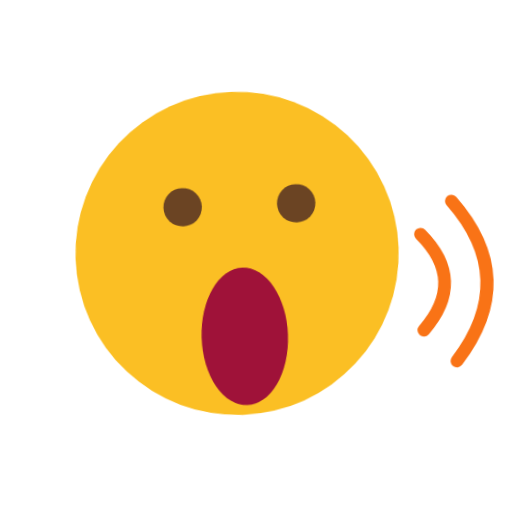
t = 0.00 s
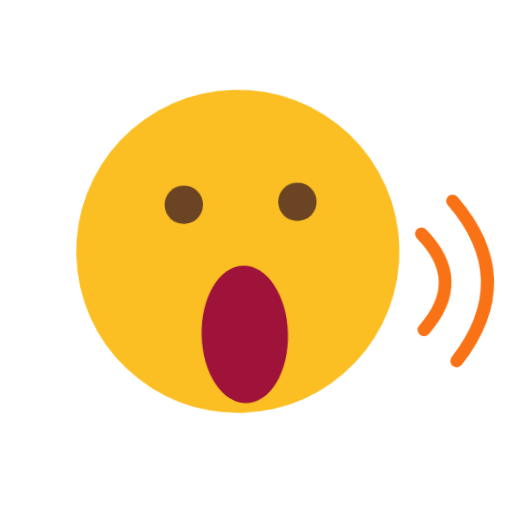
t = 0.40 s
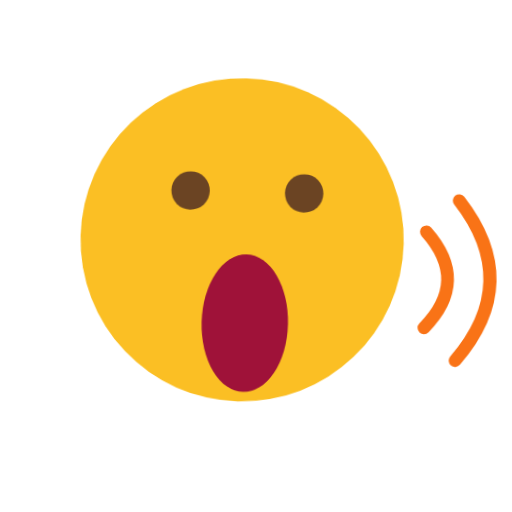
t = 1.20 s
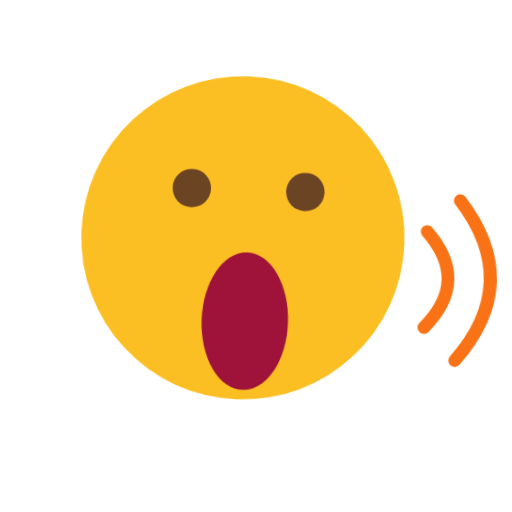
t = 1.60 s
t = 2.00 s: frame unchanged from t = 1.20 s, image omitted
t = 2.80 s: frame unchanged from t = 0.40 s, image omitted

The animated SVG that drew these frames (rendered in a browser with its animation timeline set to each time). Animation: 1 CSS @keyframes rule; one cycle of 3.20 s, repeats indefinitely.

<svg xmlns="http://www.w3.org/2000/svg" viewBox="0 0 320 320" role="img"><title>scream</title><style>@media(prefers-reduced-motion:no-preference){.art{transform-origin:160px 210px;animation:float 3.2s ease-in-out infinite}@keyframes float{0%,100%{transform:translateY(0) rotate(-2deg)}50%{transform:translateY(-9px) rotate(2deg)}}}</style><g class="art"><circle cx="150" cy="158" r="101" fill="#FBBF24"/><circle cx="117" cy="128" r="12" fill="#6B4423"/><circle cx="188" cy="128" r="12" fill="#6B4423"/><ellipse cx="153" cy="210" rx="27" ry="43" fill="#9F1239"/><path d="M265 150Q293 180 265 210M285 130Q326 180 285 230" fill="none" stroke="#F97316" stroke-width="8" stroke-linecap="round" stroke-linejoin="round"/></g></svg>
